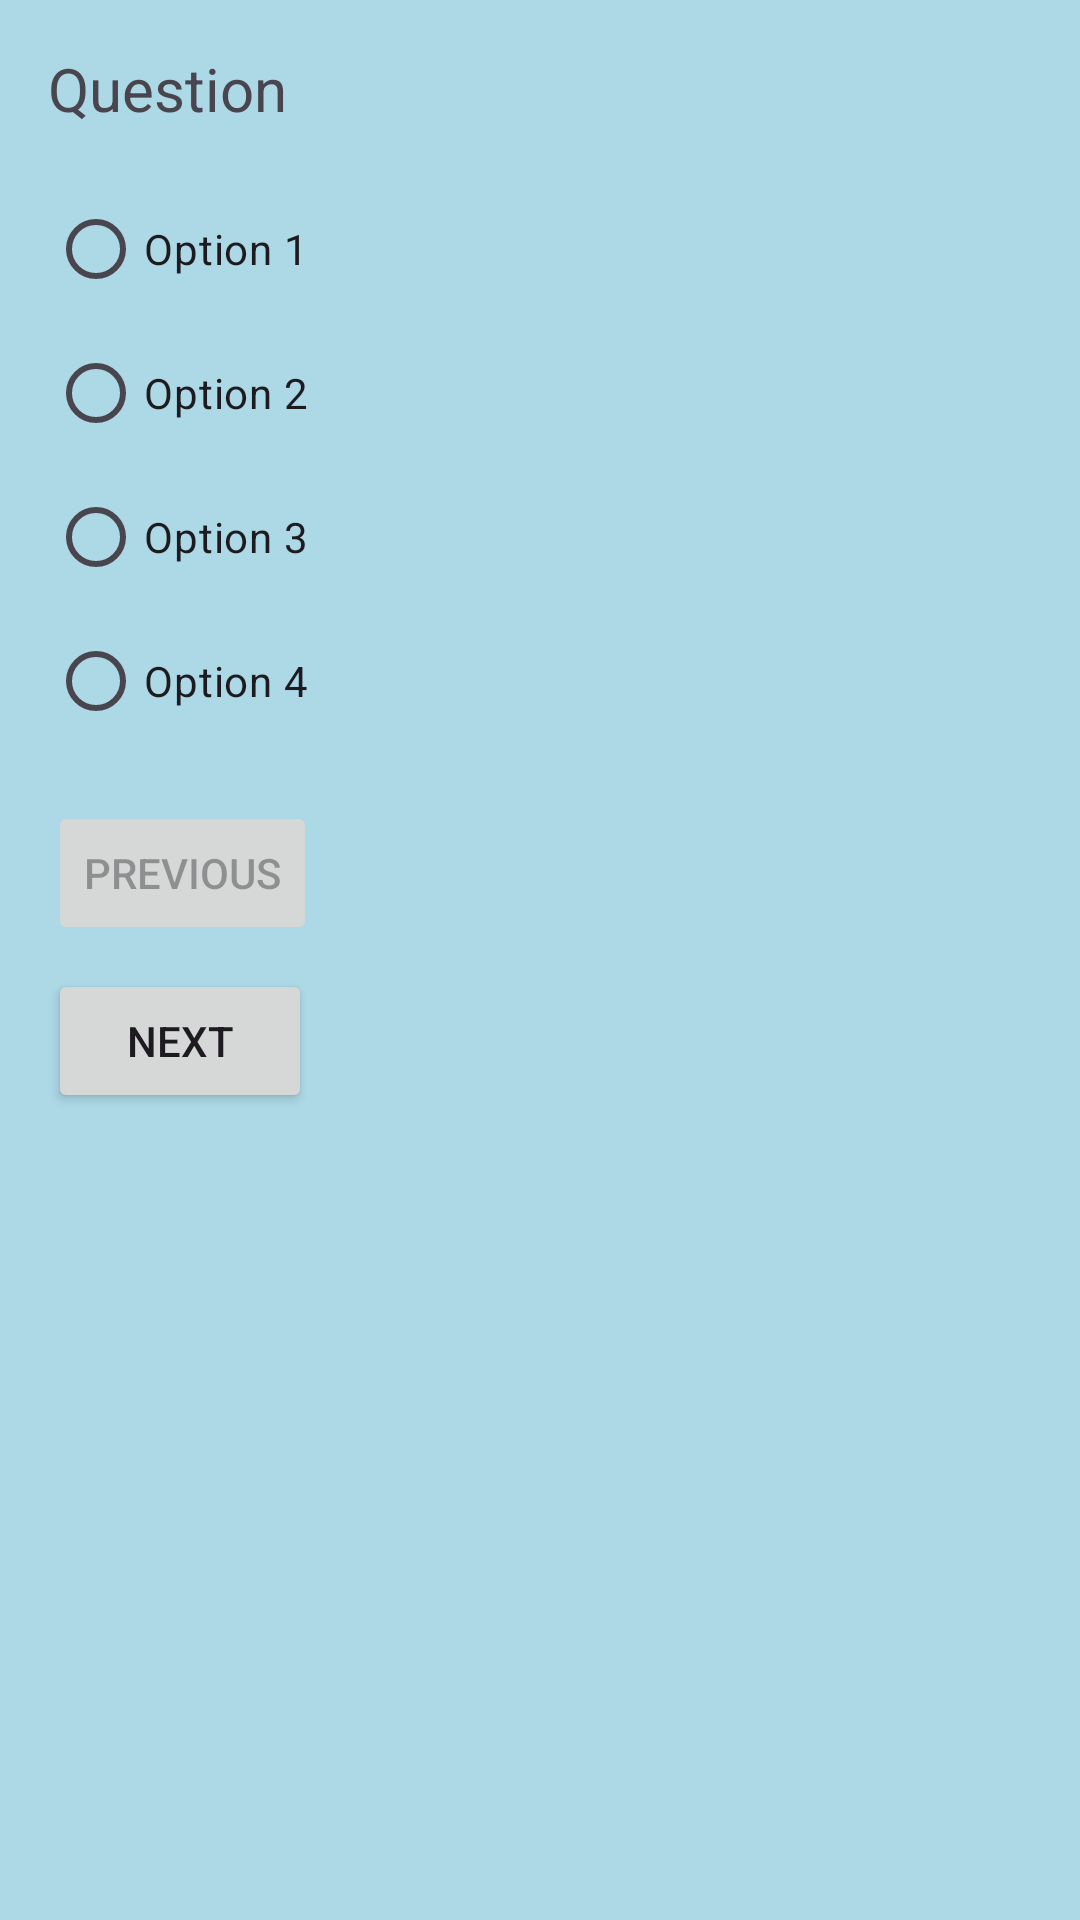

Write the Android layout XML for this screen, with the resource values it uses.
<!-- AndroidManifest.xml: application theme Theme.Assign1_21L7644 -->
<!-- res/layout/activity_quiz.xml -->
<?xml version="1.0" encoding="utf-8"?>
<androidx.constraintlayout.widget.ConstraintLayout xmlns:android="http://schemas.android.com/apk/res/android"
    xmlns:app="http://schemas.android.com/apk/res-auto"
    xmlns:tools="http://schemas.android.com/tools"
    android:id="@+id/main"
    android:layout_width="match_parent"
    android:layout_height="match_parent"
    android:background="@color/lightblue"
    tools:context=".QuizActivity">

    <LinearLayout xmlns:android="http://schemas.android.com/apk/res/android"
        android:layout_width="match_parent"
        android:layout_height="match_parent"
        android:orientation="vertical"
        android:padding="16dp">

        <TextView
            android:id="@+id/tv_question"
            android:layout_width="wrap_content"
            android:layout_height="wrap_content"
            android:text="Question"
            android:textSize="20sp" />

        <RadioGroup
            android:id="@+id/radio_group"
            android:layout_width="match_parent"
            android:layout_height="wrap_content"
            android:layout_marginTop="16dp">

            <RadioButton
                android:id="@+id/radio_option1"
                android:layout_width="wrap_content"
                android:layout_height="wrap_content"
                android:text="Option 1" />

            <RadioButton
                android:id="@+id/radio_option2"
                android:layout_width="wrap_content"
                android:layout_height="wrap_content"
                android:text="Option 2" />

            <RadioButton
                android:id="@+id/radio_option3"
                android:layout_width="wrap_content"
                android:layout_height="wrap_content"
                android:text="Option 3" />

            <RadioButton
                android:id="@+id/radio_option4"
                android:layout_width="wrap_content"
                android:layout_height="wrap_content"
                android:text="Option 4" />
        </RadioGroup>

        <Button
            android:id="@+id/btn_previous"
            android:layout_width="wrap_content"
            android:layout_height="wrap_content"
            android:text="Previous"
            android:layout_marginTop="16dp"
            android:enabled="false" />

        <Button
            android:id="@+id/btn_next"
            android:layout_width="wrap_content"
            android:layout_height="wrap_content"
            android:text="Next"
            android:layout_marginTop="8dp" />
    </LinearLayout>
</androidx.constraintlayout.widget.ConstraintLayout>
<!-- resources referenced by this layout -->
<resources>
  <color name="lightblue">#ADD8E6</color>
  <style name="Theme.Assign1_21L7644" parent="Base.Theme.Assign1_21L7644" />
  <style name="Base.Theme.Assign1_21L7644" parent="Theme.Material3.DayNight.NoActionBar">
          
          
      </style>
</resources>
